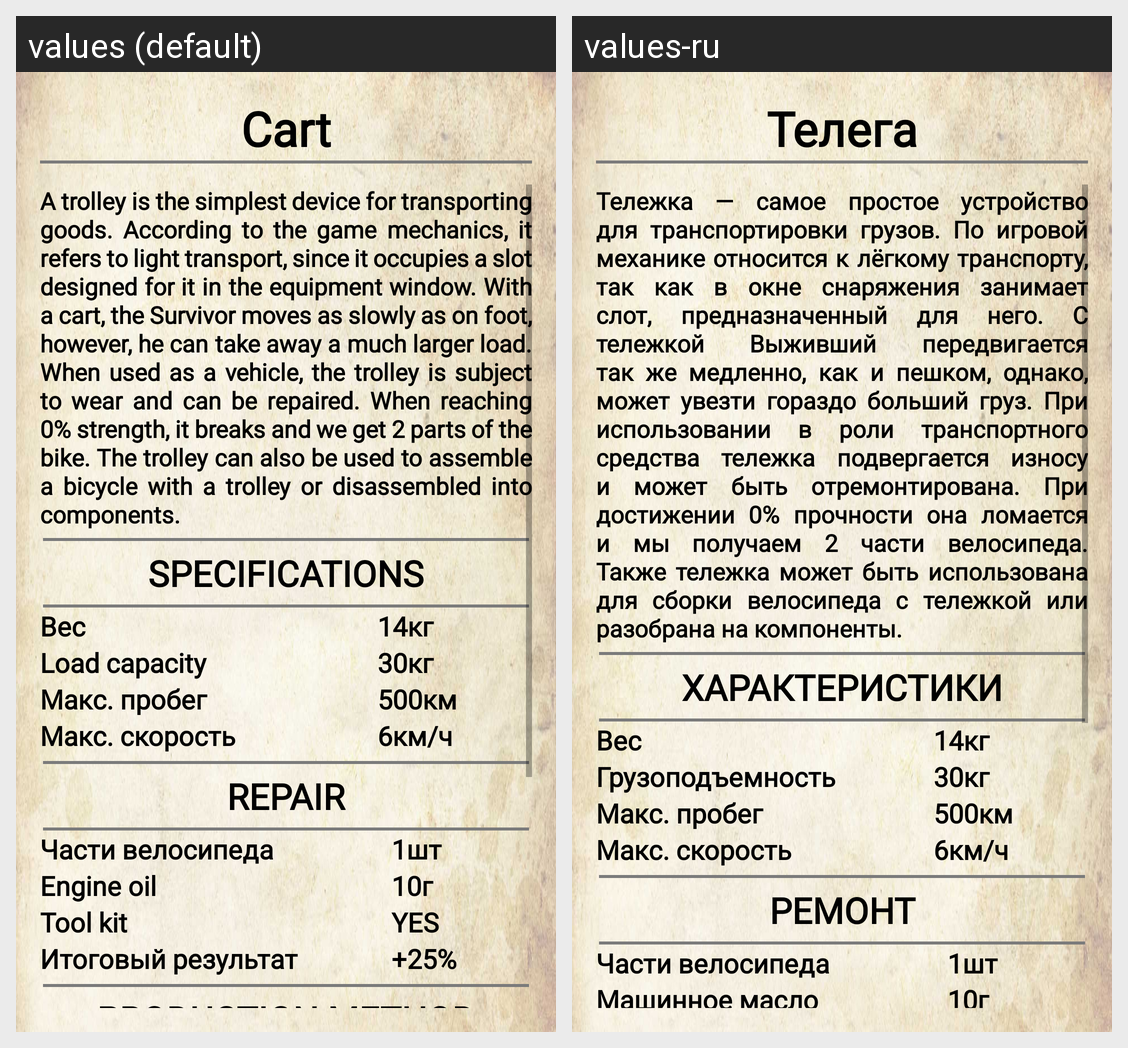

Strings drawn on this Android screen and how each of the app's shown locales translates them:
Android screen res/layout/activity_cart_description.xml rendered under 2 locales, left to right: values (default), values-ru. Device: Nexus 5 (rendered at 1080×1920; each locale shown at half size, 540×960, under a caption strip naming it); theme Theme.AssistantDayr.
Strings drawn on this screen, with the default value and each locale's value (text and hints the layout hard-codes, and strings that could not be matched under every locale, appear in the picture but are not listed):

telega
  values: Cart
  values-ru: Телега

telega_description
  values: A trolley is the simplest device for transporting goods. According to the game mechanics, it refers to light transport, since it occupies a slot designed for it in the equipment window. With a cart, the Survivor moves as slowly as on foot, however, he can take away a much larger load. When used as a vehicle, the trolley is subject to wear and can be repaired. When reaching 0% strength, it breaks …[clipped]
  values-ru: Тележка — самое простое устройство для транспортировки грузов. По игровой механике относится к лёгкому транспорту, так как в окне снаряжения занимает слот, предназначенный для него. С тележкой Выживший передвигается так же медленно, как и пешком, однако, может увезти гораздо больший груз. При использовании в роли транспортного средства тележка подвергается износу и может быть отремонтирована. При …[clipped]

harakteristiki
  values: SPECIFICATIONS
  values-ru: ХАРАКТЕРИСТИКИ

load_capacity
  values: Load capacity
  values-ru: Грузоподъемность

remont
  values: REPAIR
  values-ru: РЕМОНТ

maslo
  values: Engine oil
  values-ru: Машинное масло
